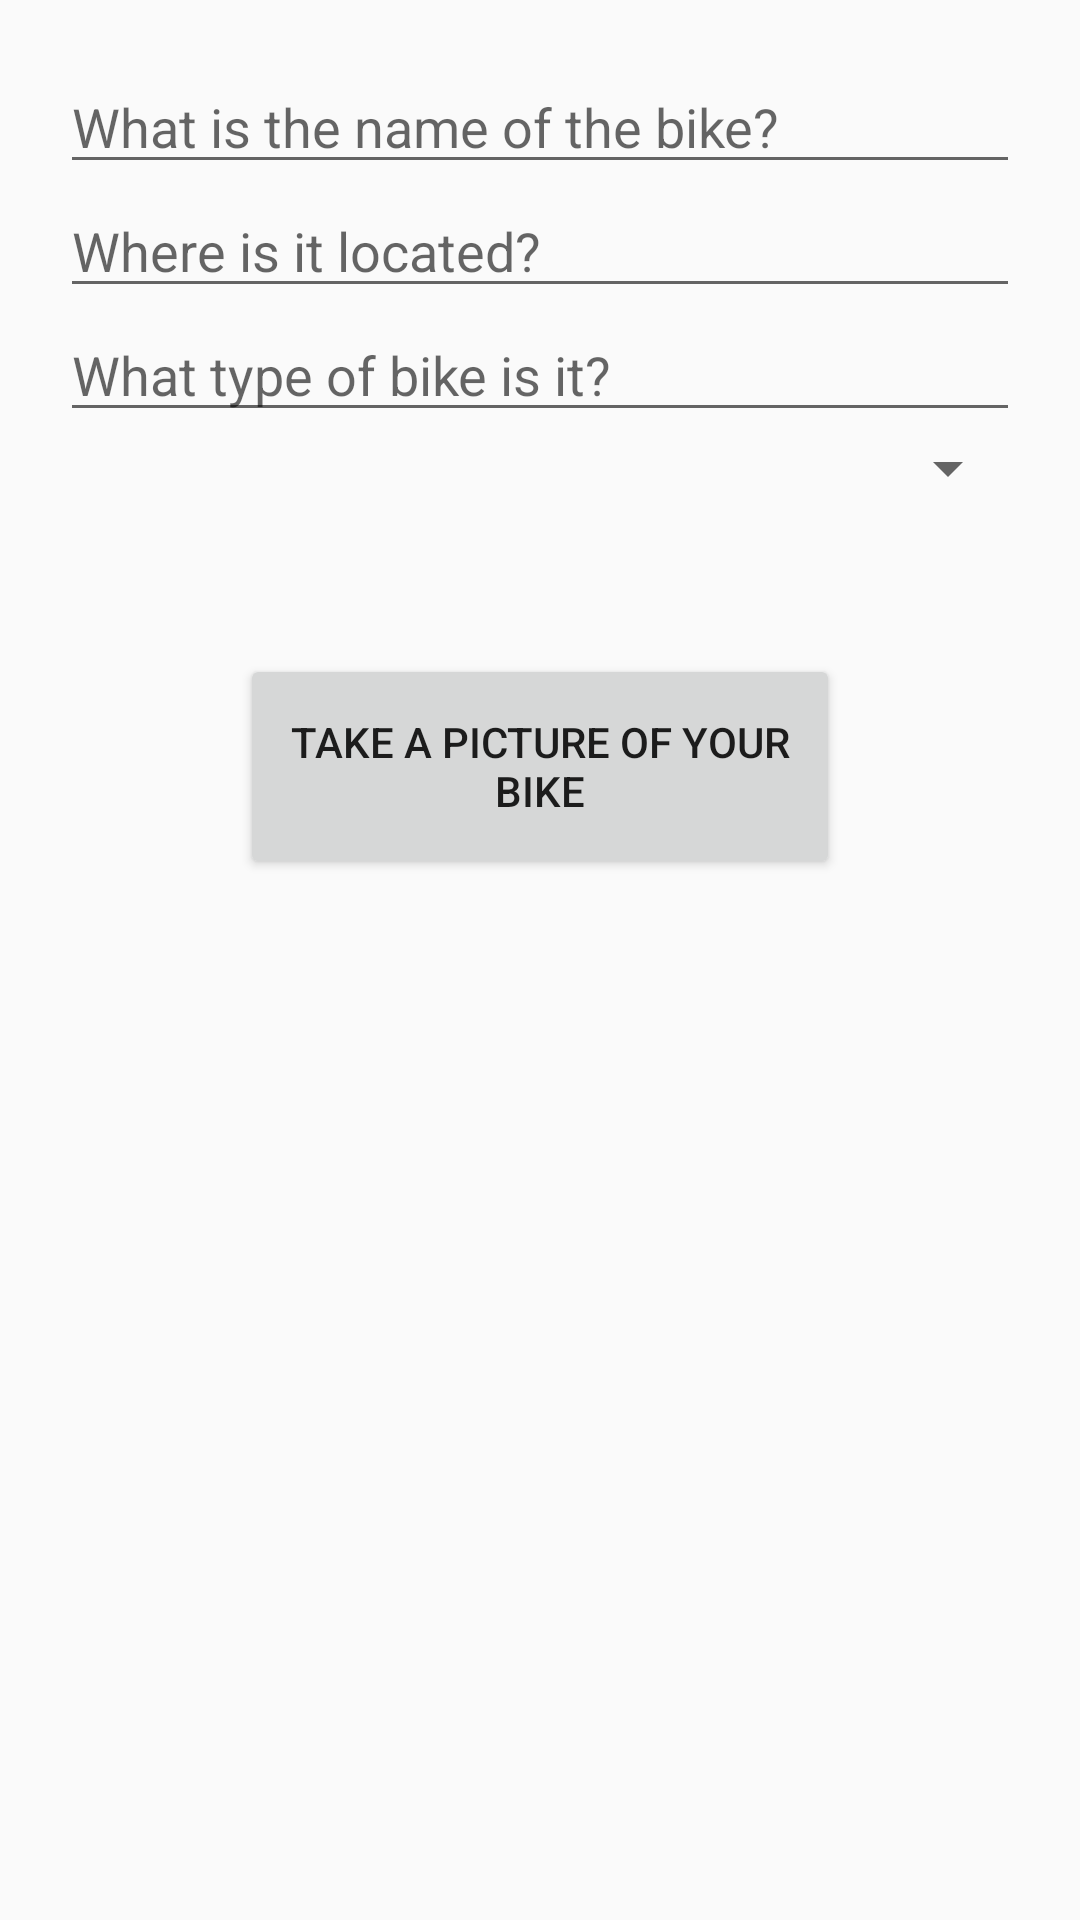

This screen was rendered from an Android layout file. Write that file and the resources it references.
<!-- AndroidManifest.xml: application theme AppTheme -->
<!-- res/layout/start_dialog.xml -->
<?xml version="1.0" encoding="utf-8"?>
<LinearLayout xmlns:android="http://schemas.android.com/apk/res/android"
    android:layout_width="match_parent"
    android:layout_height="wrap_content"
    android:orientation="vertical"
    android:padding="20dp">


        <EditText
            android:id="@+id/addBike_name"
            android:layout_width="match_parent"
            android:layout_height="wrap_content"
            android:hint="What is the name of the bike?"
             />


        <EditText
            android:id="@+id/addBike_where"
            android:layout_width="match_parent"
            android:layout_height="wrap_content"
            android:hint="Where is it located?"

            />
        <EditText
            android:id="@+id/addBike_type"
            android:layout_width="match_parent"
            android:layout_height="wrap_content"
            android:hint="What type of bike is it?"
            />
        <Spinner
            android:id="@+id/addBike_spinner"
            android:layout_width="match_parent"
            android:layout_height="wrap_content"
            />

        <Button
            android:layout_width="200dp"
            android:layout_height="75dp"
            android:id="@+id/take_picture_button"
            android:onClick="TakePicture"
            android:layout_gravity="center"
            android:layout_marginTop="50dp"
            android:text="Take a picture of your bike"
            />
        <ImageView
            android:layout_height="300dp"
            android:layout_width="300dp"
            android:id="@+id/start_imageview"
            android:layout_gravity="center"

            />


</LinearLayout>
<!-- resources referenced by this layout -->
<resources>
  <style name="AppTheme" parent="Theme.AppCompat.Light.DarkActionBar">
          
          <item name="colorPrimary">@color/colorPrimary</item>
          <item name="colorPrimaryDark">@color/colorPrimaryDark</item>
          <item name="colorAccent">@color/colorAccent</item>
          
          
      </style>
  <color name="colorPrimary">#FFB74D</color>
  <color name="colorPrimaryDark">#FF9800</color>
  <color name="colorAccent">#64B5F6</color>
</resources>
